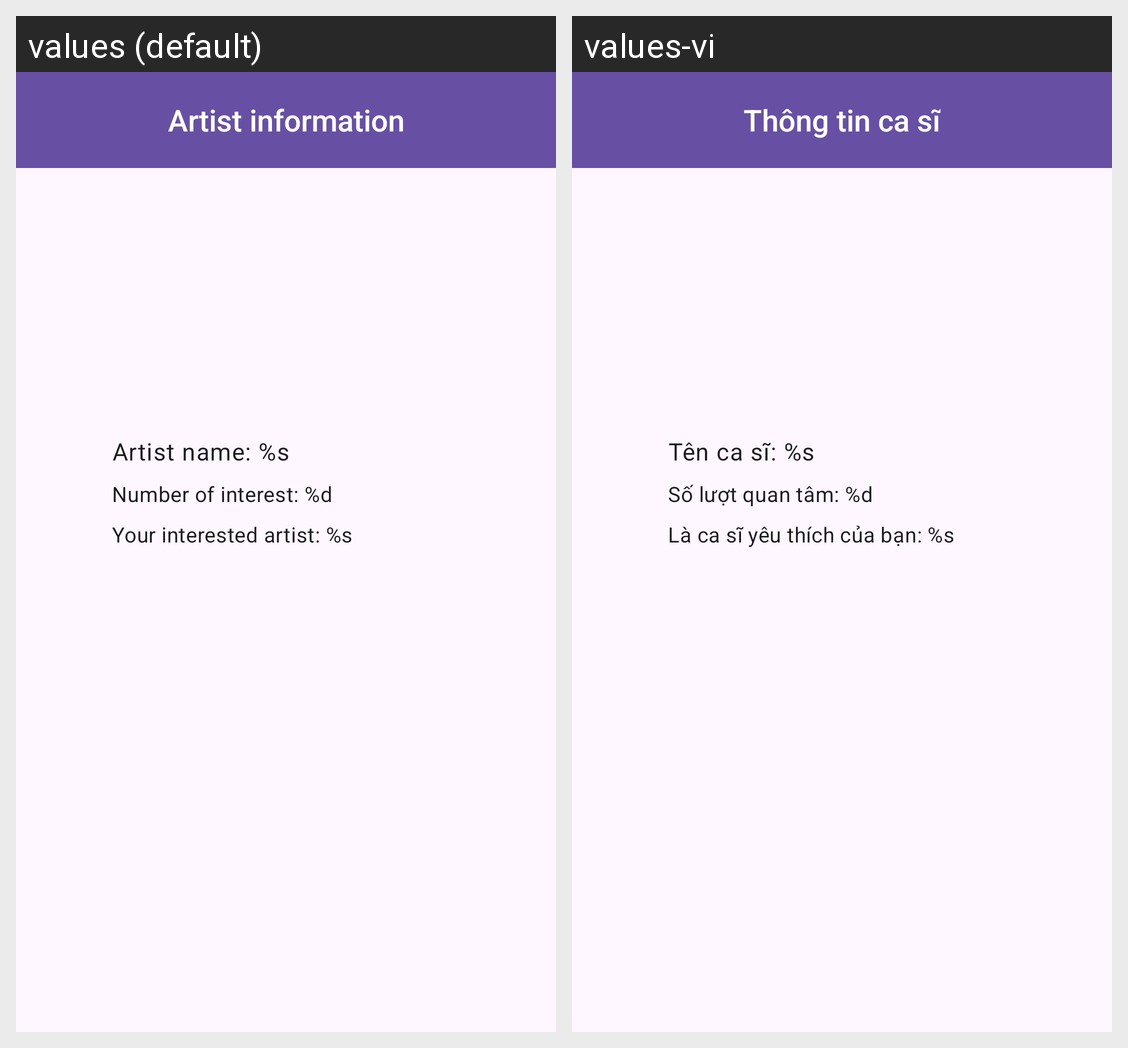

Strings drawn on this Android screen and how each of the app's shown locales translates them:
Android screen res/layout/fragment_detail_artist.xml rendered under 2 locales, left to right: values (default), values-vi. Device: Nexus 5 (rendered at 1080×1920; each locale shown at half size, 540×960, under a caption strip naming it); theme Theme.MusicApplication.
Strings drawn on this screen, with the default value and each locale's value (text and hints the layout hard-codes, and strings that could not be matched under every locale, appear in the picture but are not listed):

title_artist_detail
  values: Artist information
  values-vi: Thông tin ca sĩ

detail_artist_name
  values: Artist name: %s
  values-vi: Tên ca sĩ: %s

detail_number_of_interest
  values: Number of interest: %d
  values-vi: Số lượt quan tâm: %d

detail_your_interested_artist
  values: Your interested artist: %s
  values-vi: Là ca sĩ yêu thích của bạn: %s
